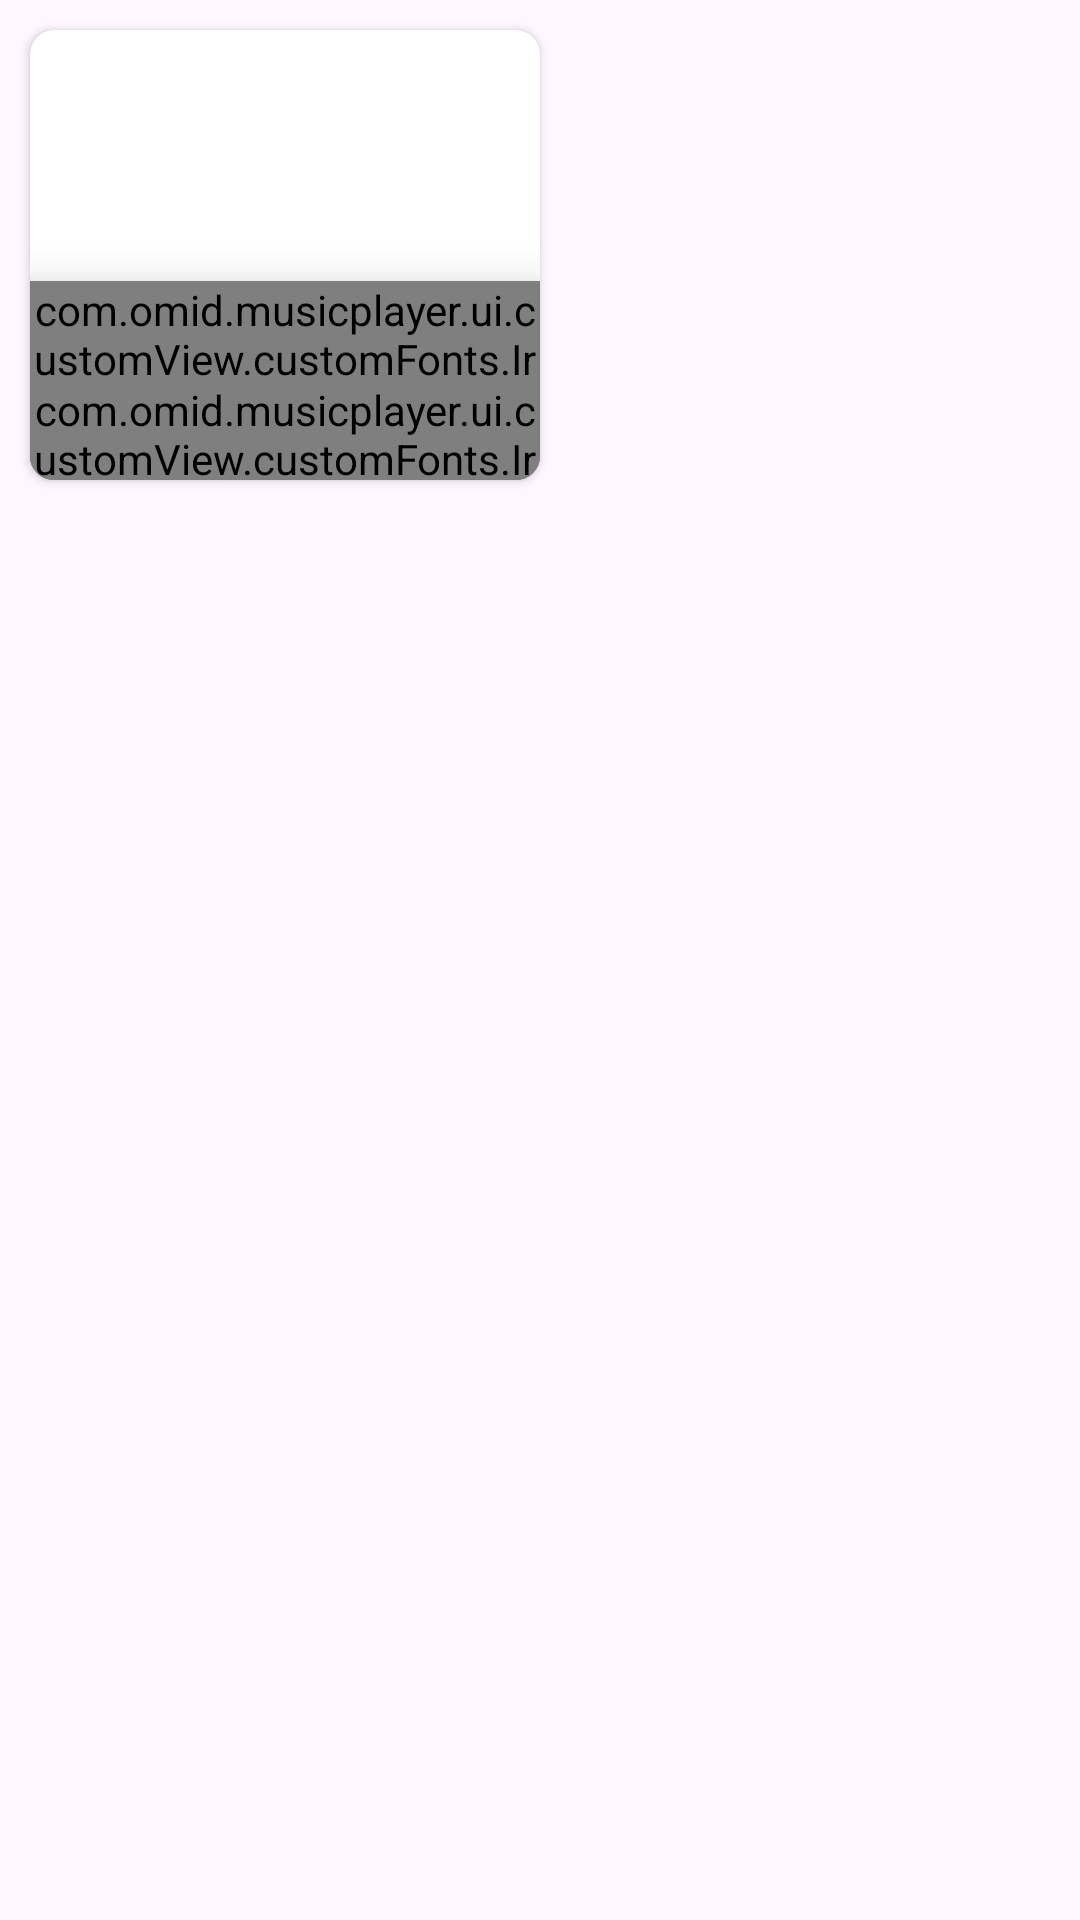

This screen was rendered from an Android layout file. Write that file and the resources it references.
<!-- AndroidManifest.xml: application theme Theme.MusicPlayer -->
<!-- res/layout/latest_songs_row.xml -->
<?xml version="1.0" encoding="utf-8"?>
<RelativeLayout xmlns:android="http://schemas.android.com/apk/res/android"
    xmlns:app="http://schemas.android.com/apk/res-auto"
    android:layout_width="match_parent"
    android:layout_height="match_parent">

    <androidx.cardview.widget.CardView
        android:id="@+id/cv_latest_songs"
        android:layout_width="@dimen/_170dp"
        android:layout_height="@dimen/_150dp"
        android:layout_margin="@dimen/_10dp"
        app:cardCornerRadius="@dimen/_8dp">

        <androidx.constraintlayout.widget.ConstraintLayout
            android:layout_width="match_parent"
            android:layout_height="match_parent">

            <androidx.appcompat.widget.AppCompatImageView
                android:id="@+id/iv_latest_songs"
                android:layout_width="match_parent"
                android:layout_height="match_parent"
                android:scaleType="fitXY"
                app:layout_constraintBottom_toBottomOf="parent"
                app:layout_constraintEnd_toEndOf="parent"
                app:layout_constraintHorizontal_bias="0.0"
                app:layout_constraintStart_toStartOf="parent"
                app:layout_constraintTop_toTopOf="parent"
                app:layout_constraintVertical_bias="0.0" />

            <com.omid.musicplayer.ui.customView.customFonts.IranSansTextView
                android:id="@+id/music_name"
                android:layout_width="wrap_content"
                android:layout_height="wrap_content"
                android:gravity="center"
                android:textColor="@color/white"
                android:elevation="@dimen/_10dp"
                app:layout_constraintBottom_toBottomOf="parent"
                app:layout_constraintEnd_toEndOf="parent"
                app:layout_constraintStart_toStartOf="parent"
                app:layout_constraintTop_toTopOf="parent"
                app:layout_constraintVertical_bias="0.85" />

            <com.omid.musicplayer.ui.customView.customFonts.IranSansTextView
                android:id="@+id/artist_name"
                android:layout_width="wrap_content"
                android:layout_height="wrap_content"
                android:textColor="@color/white"
                android:gravity="center"
                android:elevation="@dimen/_10dp"
                app:layout_constraintBottom_toBottomOf="parent"
                app:layout_constraintEnd_toEndOf="parent"
                app:layout_constraintStart_toStartOf="parent"
                app:layout_constraintTop_toBottomOf="@id/music_name" />

            <View
                android:layout_width="match_parent"
                android:layout_height="@dimen/_40dp"
                android:background="#777777"
                app:layout_constraintBottom_toBottomOf="parent"
                app:layout_constraintStart_toStartOf="parent"
                app:layout_constraintEnd_toEndOf="parent"
                />

        </androidx.constraintlayout.widget.ConstraintLayout>

    </androidx.cardview.widget.CardView>

</RelativeLayout>
<!-- resources referenced by this layout -->
<resources>
  <color name="white">#FFFFFFFF</color>
  <dimen name="_10dp">10dp</dimen>
  <dimen name="_150dp">150dp</dimen>
  <dimen name="_170dp">170dp</dimen>
  <dimen name="_40dp">40dp</dimen>
  <dimen name="_8dp">8dp</dimen>
  <style name="Theme.MusicPlayer" parent="Base.Theme.MusicPlayer" />
  <style name="Base.Theme.MusicPlayer" parent="Theme.Material3.DayNight.NoActionBar">
          Customize your light theme here.
          <item name="colorPrimary">@color/black</item>
      </style>
  <color name="black">#FF000000</color>
</resources>
